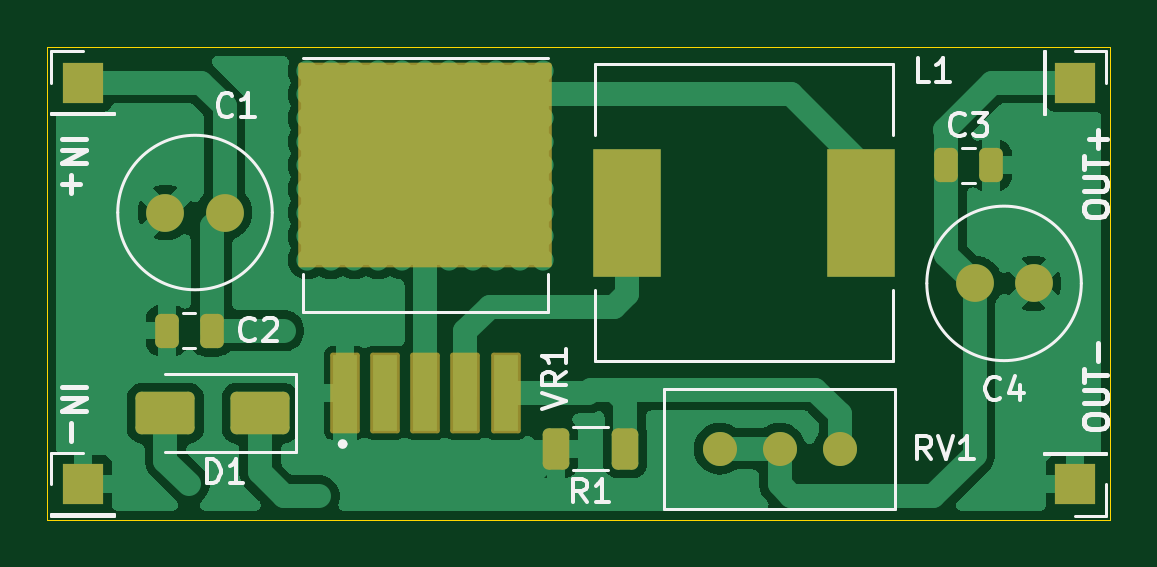
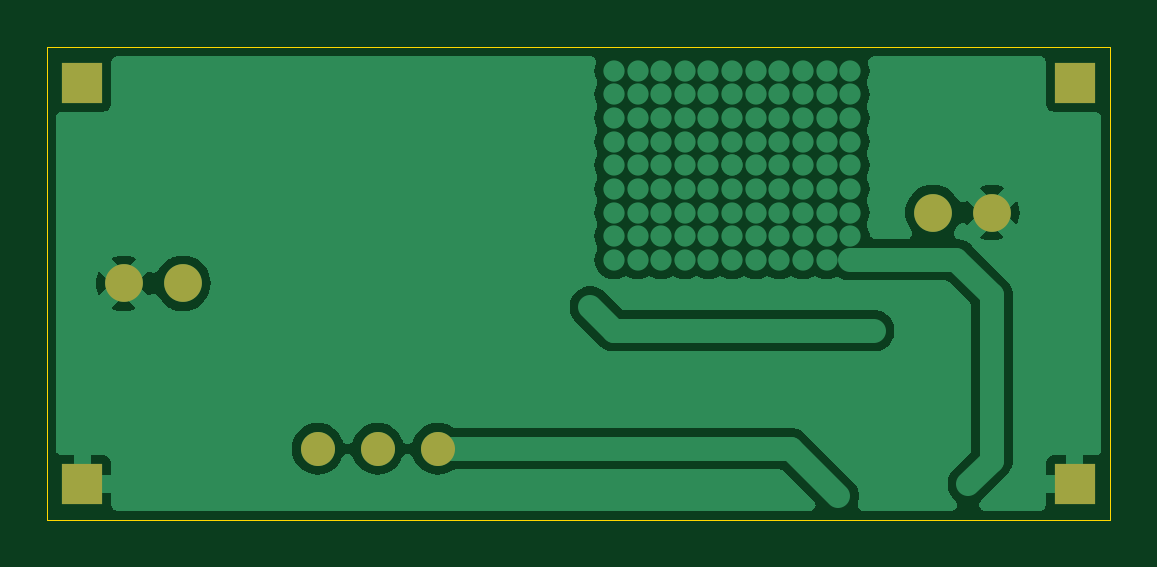
Circuit board: 9 layer files. Board 45.0 x 20.0 mm.
- bottom_copper: boost-converter-B_Cu.gbr (34369 bytes)
- bottom_mask: boost-converter-B_Mask.gbr (973 bytes)
- paste: boost-converter-B_Paste.gbr (472 bytes)
- bottom_silk: boost-converter-B_SilkS.gbr (473 bytes)
- outline: boost-converter-Edge_Cuts.gbr (629 bytes)
- top_copper: boost-converter-F_Cu.gbr (44672 bytes)
- top_mask: boost-converter-F_Mask.gbr (2725 bytes)
- paste: boost-converter-F_Paste.gbr (7354 bytes)
- top_silk: boost-converter-F_SilkS.gbr (15629 bytes)

=== bottom_copper: boost-converter-B_Cu.gbr (34369 bytes, source omitted) ===
=== bottom_mask: boost-converter-B_Mask.gbr ===
%TF.GenerationSoftware,KiCad,Pcbnew,7.0.11+dfsg-1build4*%
%TF.CreationDate,2026-10-03T06:15:35+00:00*%
%TF.ProjectId,t,742e6b69-6361-4645-9f70-636258585858,rev?*%
%TF.SameCoordinates,Original*%
%TF.FileFunction,Soldermask,Bot*%
%TF.FilePolarity,Negative*%
%FSLAX46Y46*%
G04 Gerber Fmt 4.6, Leading zero omitted, Abs format (unit mm)*
G04 Created by KiCad (PCBNEW 7.0.11+dfsg-1build4) date 2026-10-03 06:15:35*
%MOMM*%
%LPD*%
G01*
G04 APERTURE LIST*
%ADD10R,1.700000X1.700000*%
%ADD11C,1.600000*%
%ADD12C,1.440000*%
G04 APERTURE END LIST*
D10*
%TO.C,J2*%
X127000000Y-108000000D03*
%TD*%
D11*
%TO.C,C1*%
X133000000Y-96500000D03*
X130500000Y-96500000D03*
%TD*%
D10*
%TO.C,J3*%
X169000000Y-108000000D03*
%TD*%
D11*
%TO.C,C4*%
X164750000Y-99500000D03*
X167250000Y-99500000D03*
%TD*%
D10*
%TO.C,J1*%
X127000000Y-91000000D03*
%TD*%
%TO.C,J4*%
X169000000Y-91000000D03*
%TD*%
D12*
%TO.C,RV1*%
X159040000Y-106500000D03*
X156500000Y-106500000D03*
X153960000Y-106500000D03*
%TD*%
M02*

=== paste: boost-converter-B_Paste.gbr ===
%TF.GenerationSoftware,KiCad,Pcbnew,7.0.11+dfsg-1build4*%
%TF.CreationDate,2026-10-03T06:15:35+00:00*%
%TF.ProjectId,t,742e6b69-6361-4645-9f70-636258585858,rev?*%
%TF.SameCoordinates,Original*%
%TF.FileFunction,Paste,Bot*%
%TF.FilePolarity,Positive*%
%FSLAX46Y46*%
G04 Gerber Fmt 4.6, Leading zero omitted, Abs format (unit mm)*
G04 Created by KiCad (PCBNEW 7.0.11+dfsg-1build4) date 2026-10-03 06:15:35*
%MOMM*%
%LPD*%
G01*
G04 APERTURE LIST*
G04 APERTURE END LIST*
M02*

=== bottom_silk: boost-converter-B_SilkS.gbr ===
%TF.GenerationSoftware,KiCad,Pcbnew,7.0.11+dfsg-1build4*%
%TF.CreationDate,2026-10-03T06:15:35+00:00*%
%TF.ProjectId,t,742e6b69-6361-4645-9f70-636258585858,rev?*%
%TF.SameCoordinates,Original*%
%TF.FileFunction,Legend,Bot*%
%TF.FilePolarity,Positive*%
%FSLAX46Y46*%
G04 Gerber Fmt 4.6, Leading zero omitted, Abs format (unit mm)*
G04 Created by KiCad (PCBNEW 7.0.11+dfsg-1build4) date 2026-10-03 06:15:35*
%MOMM*%
%LPD*%
G01*
G04 APERTURE LIST*
G04 APERTURE END LIST*
M02*

=== outline: boost-converter-Edge_Cuts.gbr ===
%TF.GenerationSoftware,KiCad,Pcbnew,7.0.11+dfsg-1build4*%
%TF.CreationDate,2026-10-03T06:15:35+00:00*%
%TF.ProjectId,t,742e6b69-6361-4645-9f70-636258585858,rev?*%
%TF.SameCoordinates,Original*%
%TF.FileFunction,Profile,NP*%
%FSLAX46Y46*%
G04 Gerber Fmt 4.6, Leading zero omitted, Abs format (unit mm)*
G04 Created by KiCad (PCBNEW 7.0.11+dfsg-1build4) date 2026-10-03 06:15:35*
%MOMM*%
%LPD*%
G01*
G04 APERTURE LIST*
%TA.AperFunction,Profile*%
%ADD10C,0.050000*%
%TD*%
G04 APERTURE END LIST*
D10*
X125500000Y-89500000D02*
X170500000Y-89500000D01*
X170500000Y-109500000D01*
X125500000Y-109500000D01*
X125500000Y-89500000D01*
M02*

=== top_copper: boost-converter-F_Cu.gbr (44672 bytes, source omitted) ===
=== top_mask: boost-converter-F_Mask.gbr (2725 bytes, source withheld) ===
=== paste: boost-converter-F_Paste.gbr (7354 bytes, source omitted) ===
=== top_silk: boost-converter-F_SilkS.gbr (15629 bytes, source omitted) ===
